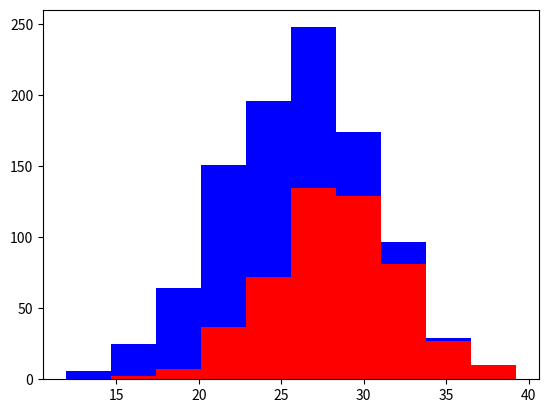

Source code (Python):
import numpy as np
import matplotlib.pyplot as plt

greyhounds = 500
labs = 500

grey_height = 28 + 4 * np.random.randn(greyhounds)
lab_height = 24 + 4 * np.random.randn(labs)

plt.hist([grey_height, lab_height], stacked=True, color=['r', 'b'])
plt.show()

# 그레이하운드와 래브라도를 구분할 때, 키를이용하여 구분하는 것은 좋지 않은 방법이다.
# 때문에 더 좋은 분류법을 생각해 낼 필요가 있다.
